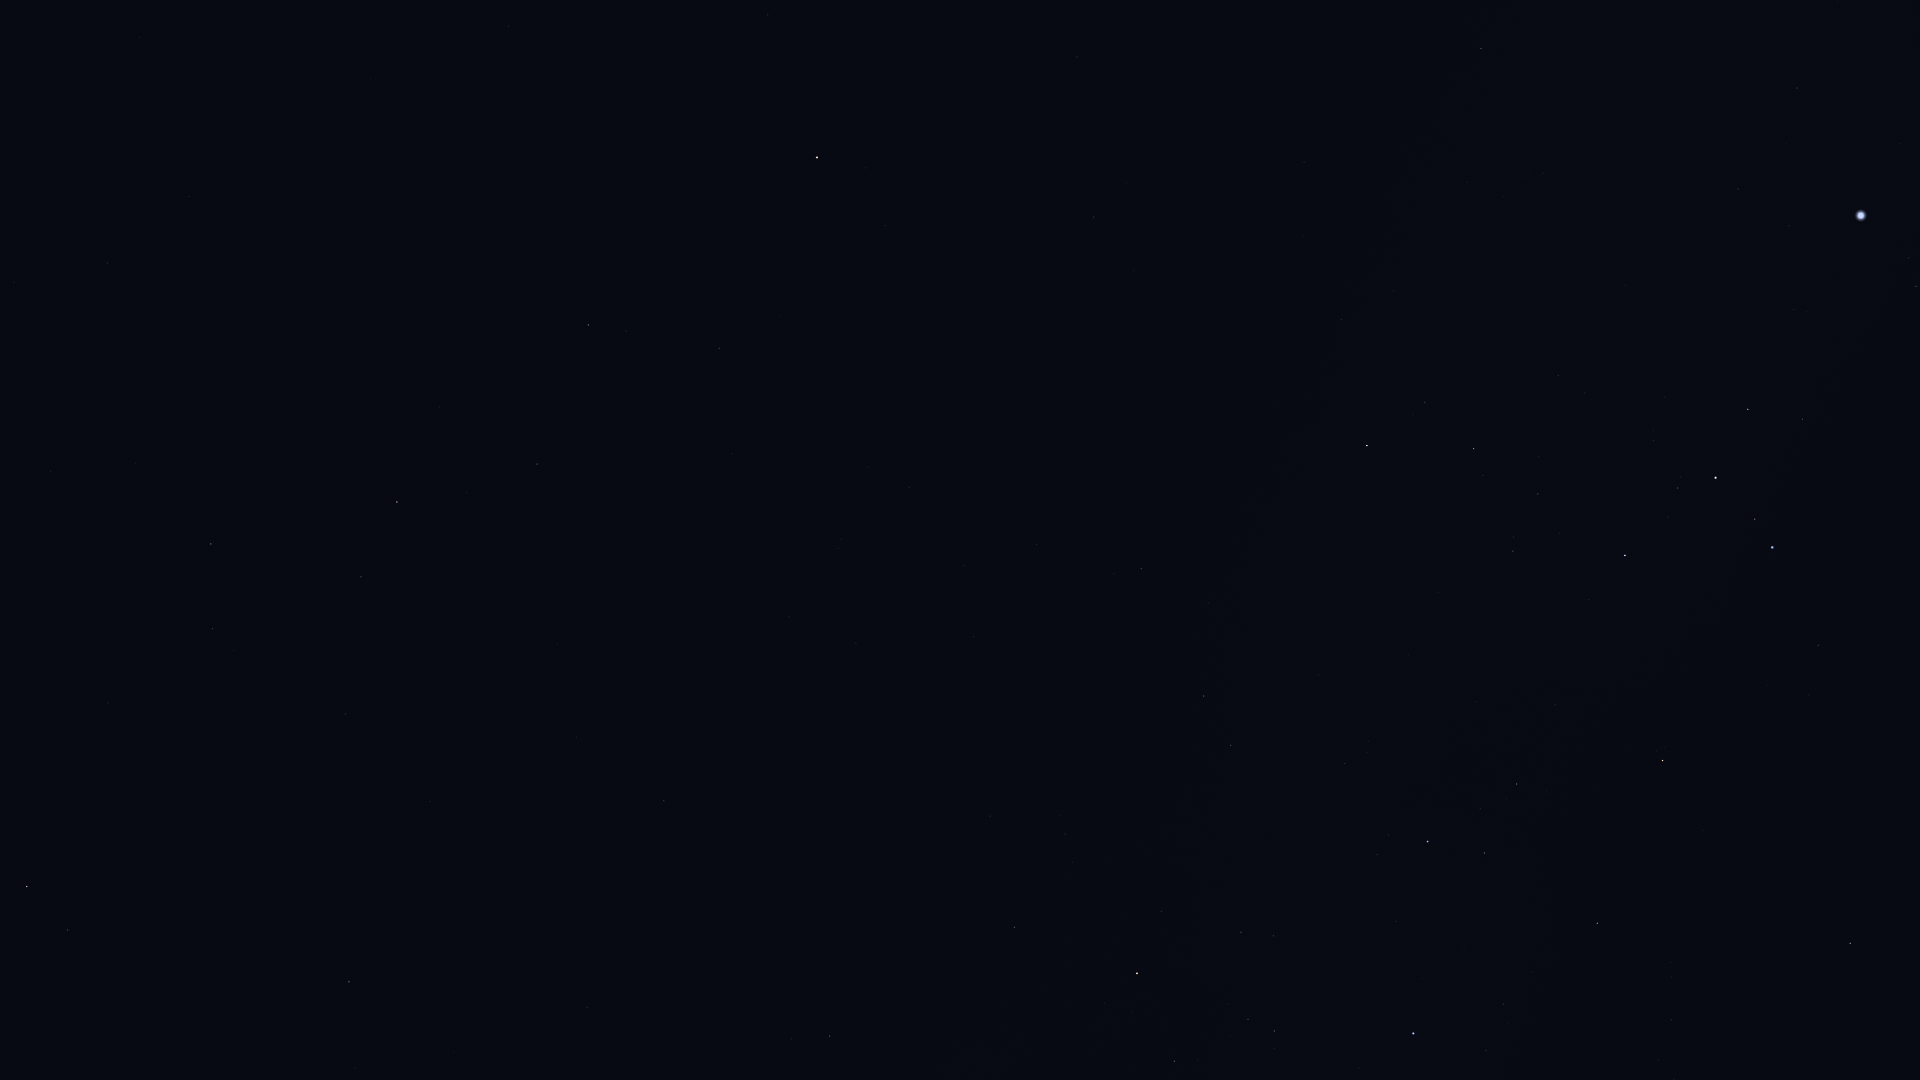

The file beside this chart, header and first rows:
Star_ID, Name, X, Y
31592, HIP 31592, 1916, 286
31685, HIP 31685, 1850, 943
32349, Sirius, 1861, 215
32759, HIP 32759, 1819, 645
33160, HIP 33160, 1797, 88
33165, HIP 33165, 1802, 412
33347, HIP 33347, 1789, 226
33579, Adhara, 1772, 547
33856, Nganurganity, 1755, 519
34045, Muliphein, 1738, 189
34444, Wezen, 1716, 478
35037, HIP 35037, 1678, 488
35264, HIP 35264, 1663, 761
35904, Aludra, 1625, 555
36377, HIP 36377, 1597, 923
37447, HIP 37447, 1481, 48
38146, HIP 38146, 1475, 450
38170, Azmidi, 1474, 449
39429, Naos, 1428, 842
39757, Tureis, 1367, 446
42515, HIP 42515, 1231, 745
42828, HIP 42828, 1204, 696
43409, HIP 43409, 1141, 569
44816, Suhail, 1137, 973
45751, HIP 45751, 886, 226
46390, Alphard, 817, 157
46651, HIP 46651, 1015, 927
47202, Kalausi, 1005, 1004
48356, Zhang, 719, 348
48615, Felis, 732, 454
48711, Bibhā, 609, 89
48926, HIP 48926, 846, 860
49641, HIP 49641, 509, 26
49841, HIP 49841, 589, 325
50191, HIP 50191, 830, 1036
51069, HIP 51069, 537, 464
51172, HIP 51172, 664, 801
51437, HIP 51437, 371, 79
52521, Macondo, 605, 896
52943, HIP 52943, 397, 502
53740, Alkes, 361, 577
54158, Dingolay, 171, 204
54204, HIP 54204, 430, 801
55174, Hunahpú, 326, 757
55282, HIP 55282, 211, 544
55664, Shama, 37, 229
55687, HIP 55687, 136, 463
55705, HIP 55705, 213, 629
56343, HIP 56343, 349, 982
56633, HIP 56633, 51, 471
57283, HIP 57283, 108, 703
58188, HIP 58188, 28, 709
59199, Alchiba, 68, 930
